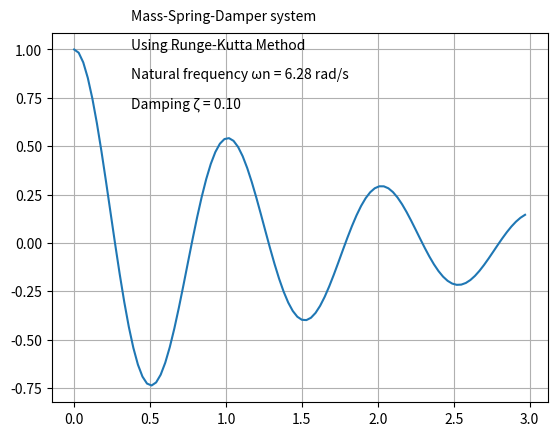

Here is the Python script that generated this plot:
# mass-spring-damper
# d2x/dt2 + 2*ζ*ωn*dx/dt + ωn**2*x = 0
# v = dx/dt
#
# dv/dt + 2*ζ*ωn*v + ωn**2*x = 0
#
# dv/dt = -2*ζ*ωn*v - ωn**2*x
# dx/dt = v
#
# ωn = sqrt(k/m)
# ζ = c/(2*m*ωn)
#
#Undamped systems ζ = 0
#Underdamped systems ζ < 1
#Critically damped systems ζ = 1
#Overdamped systems ζ > 1

from math import *
import matplotlib.pyplot as plt

# derivative of velocity v
def dv_dt(x,v,zeta,omega_n):
  return -2*zeta*omega_n*v-omega_n**2*x 

# derivative of position x
def dx_dt(v,zeta,omega_n):
  return v 
  
# 4-order Runge-Kutta method applied to mass-spring-damper
def runge_kutta_mass_spring(x,v,h,zeta,omega_n):
  k1=dv_dt(x,v,zeta,omega_n)
  k2=dv_dt(x+h*k1/2,v+h*k1/2,zeta,omega_n)
  k3=dv_dt(x+h*k2/2,v+h*k2/2,zeta,omega_n)
  k4=dv_dt(x+h*k3,v+h*k3,zeta,omega_n)
  v_new=v+h*(k1+2*k2+2*k3+k4)/6
  k1=dx_dt(v,zeta,omega_n)
  k2=dx_dt(v+h*k1/2,zeta,omega_n)
  k3=dx_dt(v+h*k2/2,zeta,omega_n)
  k4=dx_dt(v+h*k3,zeta,omega_n)
  x_new=x+h*(k1+2*k2+2*k3+k4)/6
  return(x_new,v_new)

# system parameters
zeta=0.1 #damping ratio ζ
omega_n=2*pi*1.0 #Natural frequency ωn in rad/s
# initial conditions
x=1
v=0
t=0
# calculation parameters
T=3 #total time in s
N_plot=100 # number of points to plot
N_extra=40 # number of points to calculate between each plot point
#time step
h=T/(N_plot*N_extra)
# list to contain x values
x_arr=[0]*N_plot
#list to contain t values
t_arr=[0]*N_plot
# loop
for k in range(N_plot):
    x_arr[k]=x
    t_arr[k]=t
    for _ in range(N_extra): # extra calculations to keep h small
      x,v=runge_kutta_mass_spring(x,v,h,zeta,omega_n)
      t+=h
#plot
plt.plot(t_arr,x_arr)
plt.text(T/8,1.15,"Mass-Spring-Damper system")
plt.text(T/8,1,"Using Runge-Kutta Method")
plt.text(T/8,0.7,"Damping ζ = {0:.2f}".format(zeta))
plt.text(T/8,0.85,"Natural frequency ωn = {0:.2f} rad/s".format(omega_n))
plt.grid()
plt.show()


  
  
  

